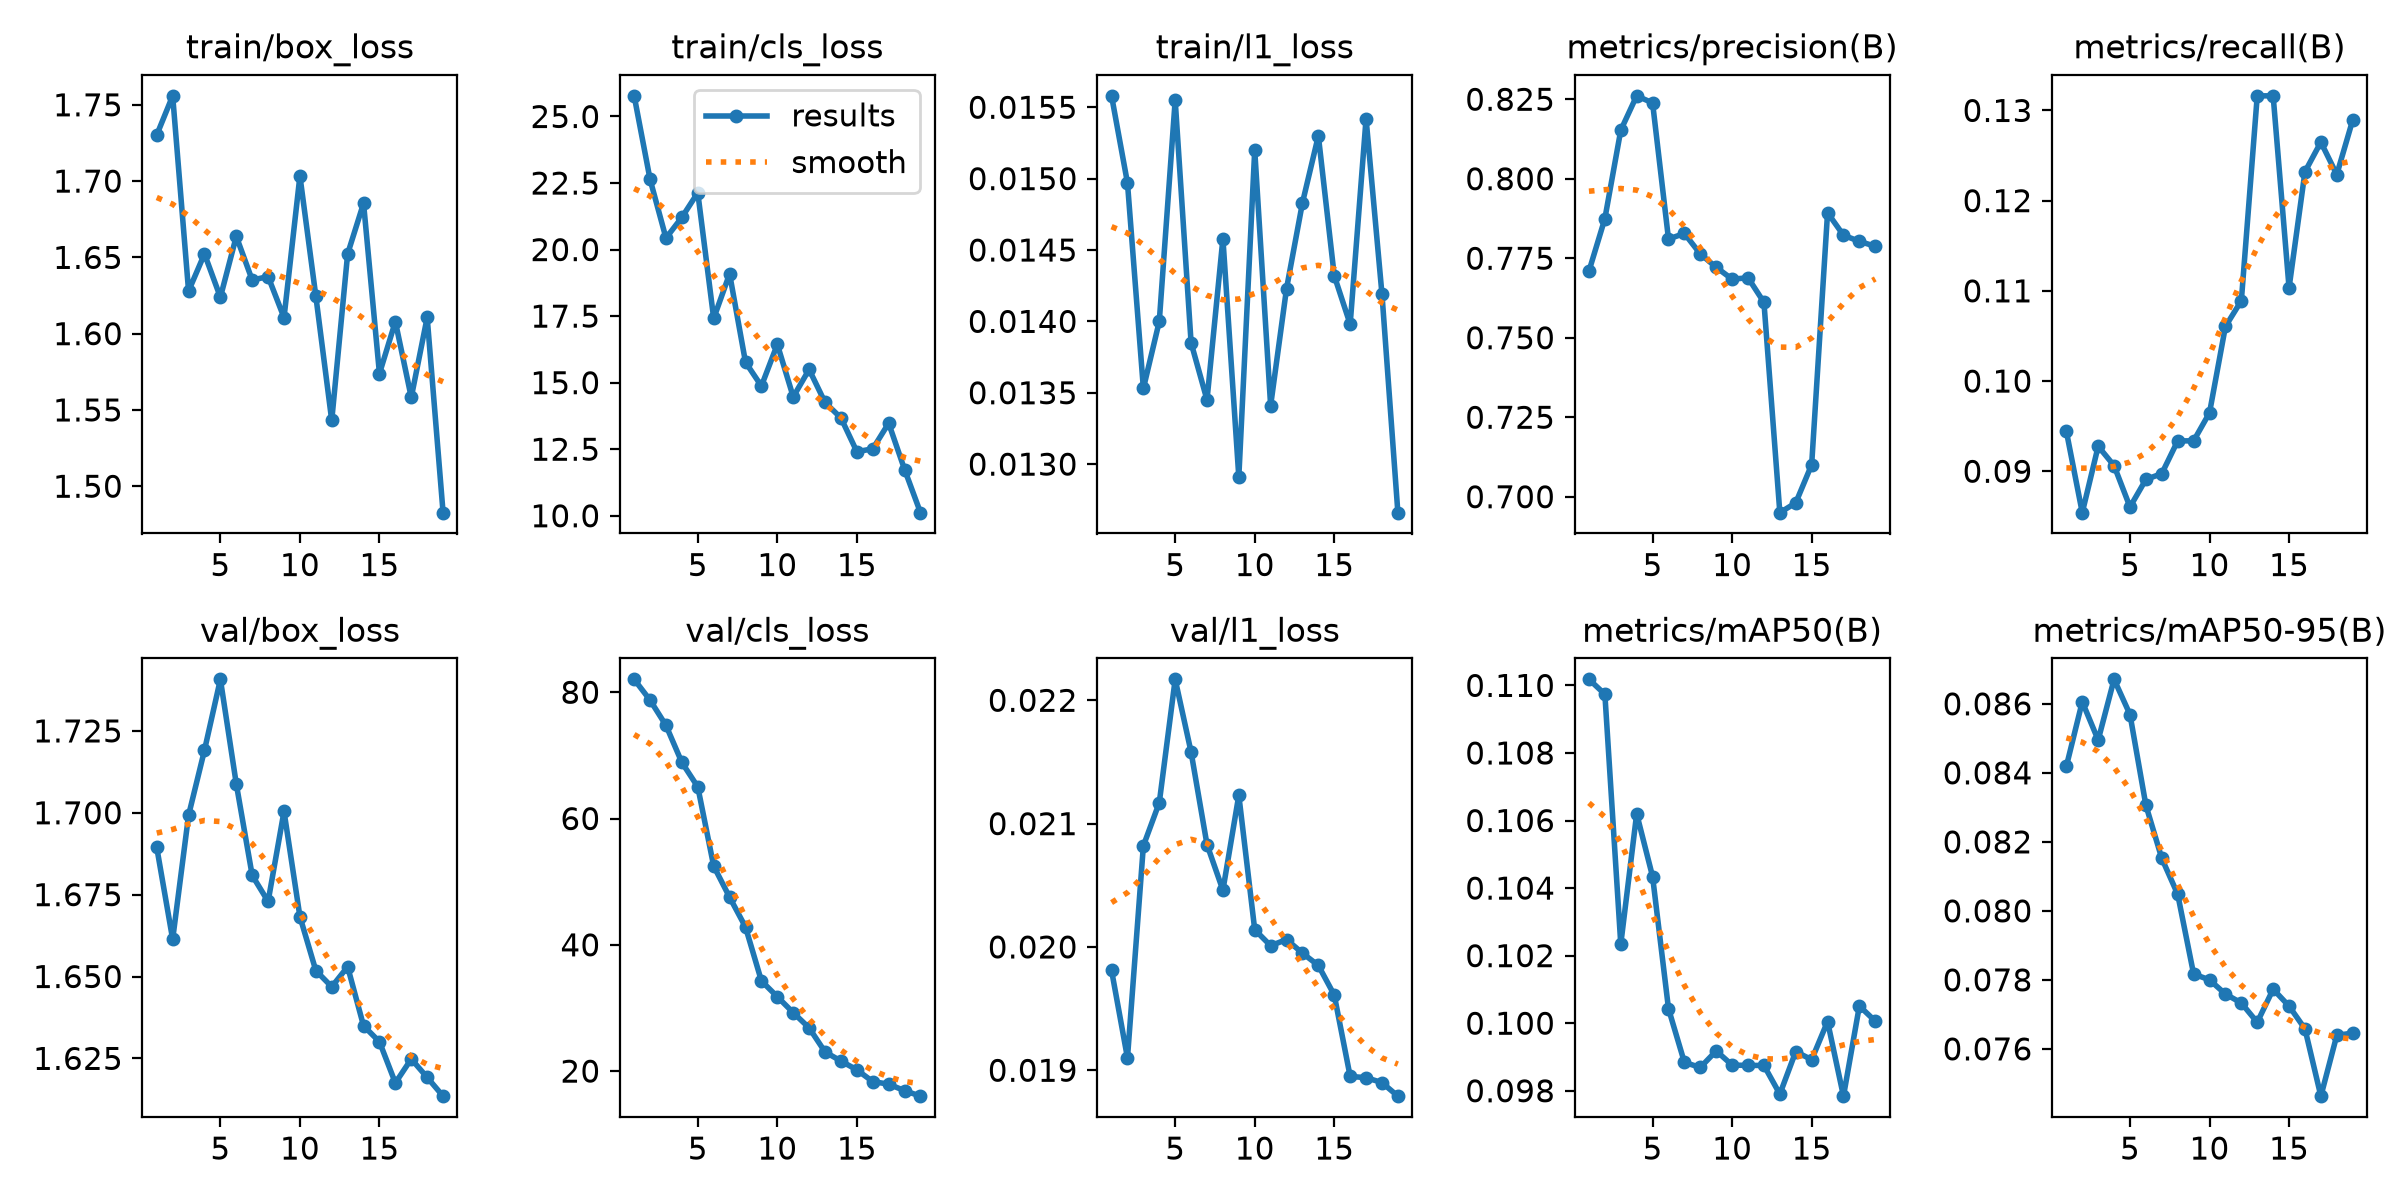

Source data for this figure (header and first rows):
epoch, time, train/box_loss, train/cls_loss, train/l1_loss, metrics/precision(B), metrics/recall(B), metrics/mAP50(B), metrics/mAP50-95(B), val/box_loss, val/cls_loss, val/l1_loss, lr/pg0, lr/pg1, lr/pg2
1, 195.7, 1.73, 25.78, 0.01558, 0.771, 0.09443, 0.1102, 0.08419, 1.689, 82.05, 0.01981, 5.39259e-05, 5.39259e-05, 5.39259e-05
2, 380.8, 1.756, 22.64, 0.01497, 0.7874, 0.08541, 0.1097, 0.08606, 1.661, 78.75, 0.0191, 0.0001123, 0.0001123, 0.0001123
3, 627.7, 1.628, 20.43, 0.01353, 0.8153, 0.09277, 0.1023, 0.08495, 1.699, 74.75, 0.02082, 0.0001683, 0.0001683, 0.0001683
4, 822.9, 1.652, 21.21, 0.014, 0.8261, 0.09062, 0.1062, 0.08671, 1.719, 68.88, 0.02117, 0.0001712, 0.0001712, 0.0001712
5, 992.7, 1.624, 22.14, 0.01555, 0.8238, 0.08604, 0.1043, 0.08569, 1.741, 65.02, 0.02217, 0.0001676, 0.0001676, 0.0001676
6, 1150, 1.664, 17.41, 0.01385, 0.781, 0.08909, 0.1004, 0.08306, 1.709, 52.47, 0.02158, 0.000164, 0.000164, 0.000164
7, 1303, 1.635, 19.09, 0.01345, 0.7828, 0.08974, 0.09884, 0.08152, 1.681, 47.54, 0.02083, 0.0001604, 0.0001604, 0.0001604
8, 1504, 1.637, 15.77, 0.01458, 0.7763, 0.09337, 0.09869, 0.08048, 1.673, 42.82, 0.02046, 0.0001568, 0.0001568, 0.0001568
9, 1745, 1.611, 14.87, 0.01291, 0.7722, 0.09337, 0.09918, 0.07817, 1.7, 34.28, 0.02123, 0.0001532, 0.0001532, 0.0001532
10, 1980, 1.703, 16.44, 0.0152, 0.7684, 0.09648, 0.09876, 0.078, 1.668, 31.78, 0.02014, 0.0001496, 0.0001496, 0.0001496
11, 2154, 1.625, 14.47, 0.01341, 0.7689, 0.1061, 0.09875, 0.07759, 1.652, 29.26, 0.02001, 0.000146, 0.000146, 0.000146
12, 2246, 1.543, 15.5, 0.01423, 0.7611, 0.1089, 0.09875, 0.07733, 1.647, 26.84, 0.02006, 0.0001424, 0.0001424, 0.0001424
13, 2345, 1.652, 14.26, 0.01483, 0.695, 0.1316, 0.0979, 0.07677, 1.653, 23.03, 0.01995, 0.0001388, 0.0001388, 0.0001388
14, 2470, 1.685, 13.68, 0.0153, 0.6981, 0.1316, 0.09916, 0.07773, 1.635, 21.59, 0.01985, 0.0001352, 0.0001352, 0.0001352
15, 2668, 1.574, 12.41, 0.01432, 0.7101, 0.1103, 0.09892, 0.07724, 1.63, 20.2, 0.01961, 0.0001315, 0.0001315, 0.0001315
16, 2758, 1.608, 12.51, 0.01398, 0.7893, 0.1232, 0.1001, 0.07658, 1.617, 18.34, 0.01895, 0.0001279, 0.0001279, 0.0001279
17, 2868, 1.558, 13.48, 0.01542, 0.7822, 0.1265, 0.09784, 0.07463, 1.625, 17.93, 0.01894, 0.0001243, 0.0001243, 0.0001243
18, 2977, 1.611, 11.74, 0.01419, 0.7803, 0.1229, 0.1005, 0.07639, 1.619, 16.9, 0.0189, 0.0001207, 0.0001207, 0.0001207
19, 3092, 1.483, 10.12, 0.01266, 0.7788, 0.1289, 0.1001, 0.07646, 1.613, 16.03, 0.01879, 0.0001171, 0.0001171, 0.0001171
